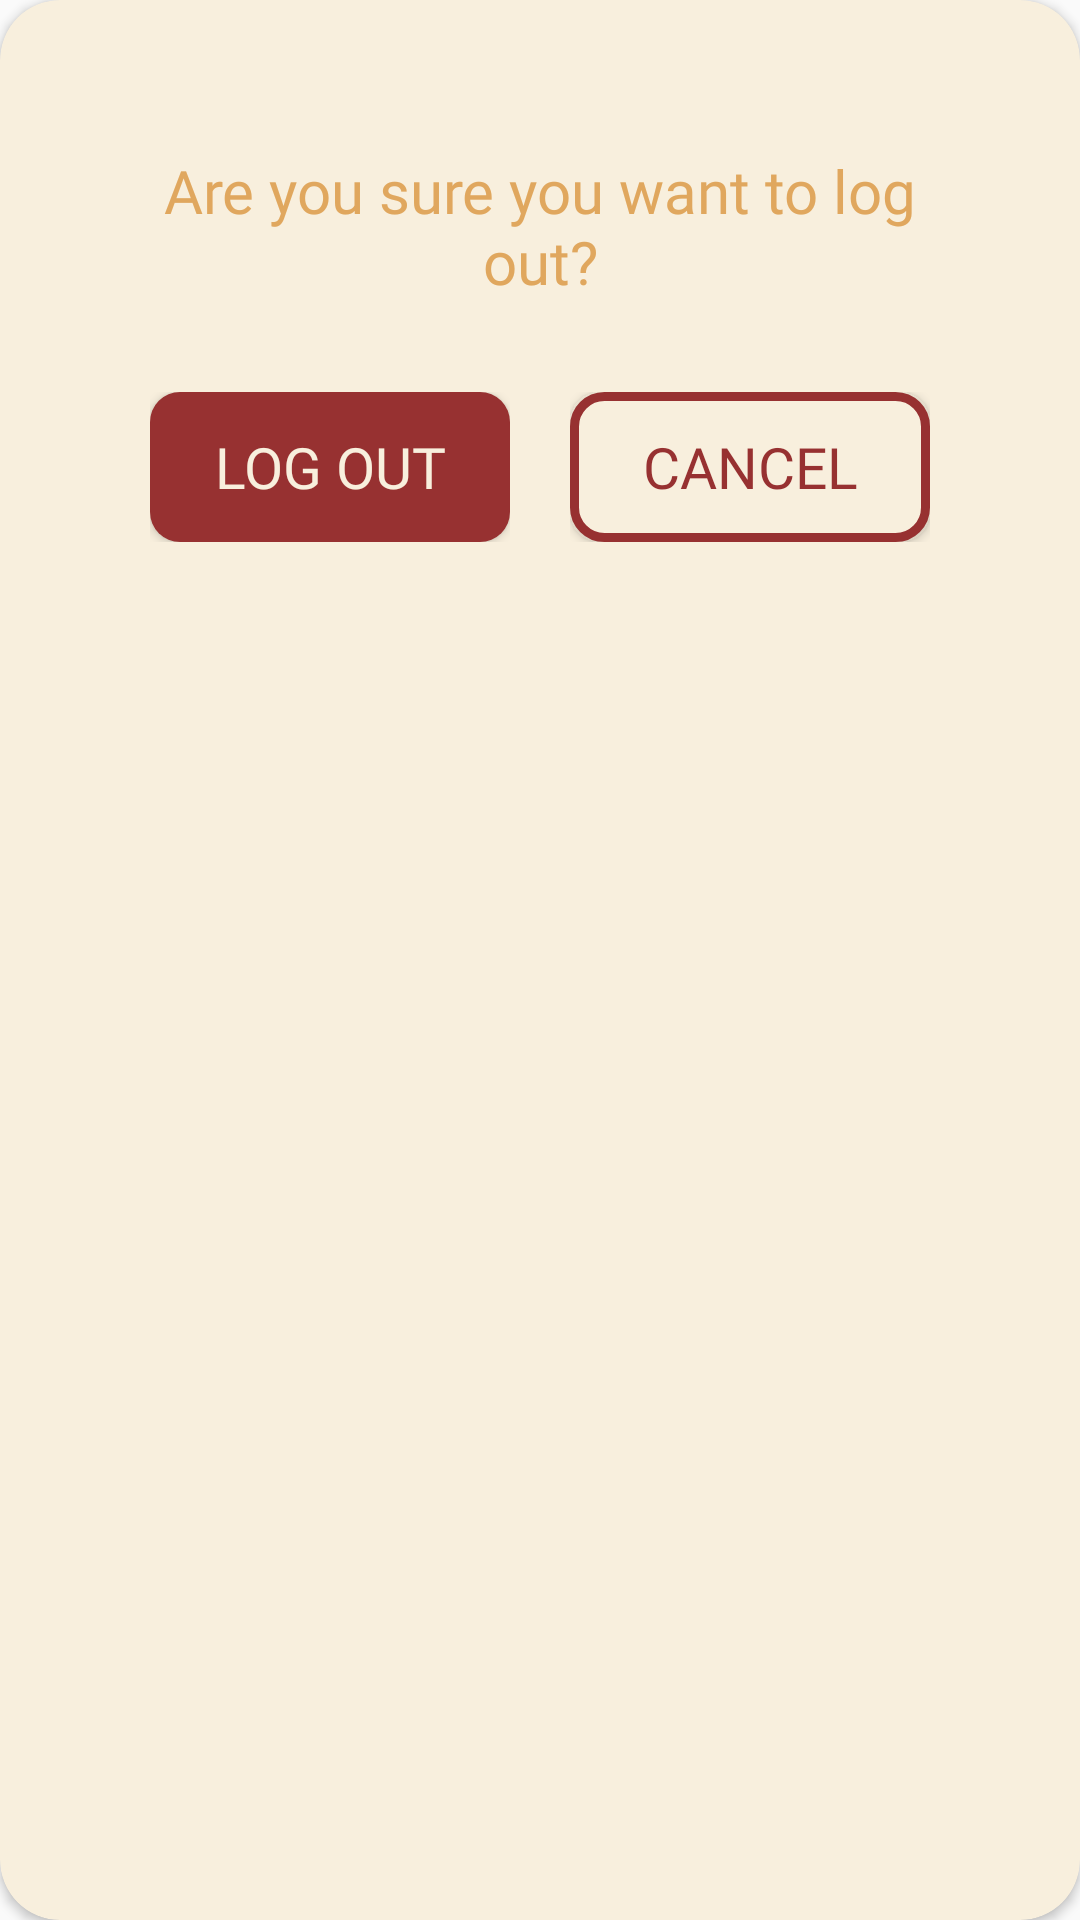

Produce the Android XML layout that renders to this screen, including the resource entries it uses.
<!-- AndroidManifest.xml: application theme Theme.WildcatFreshFinds -->
<!-- res/layout/dialog_sign_out.xml -->
<?xml version="1.0" encoding="utf-8"?>
<androidx.cardview.widget.CardView xmlns:android="http://schemas.android.com/apk/res/android"
    android:layout_width="340dp"
    android:layout_height="230dp"
    xmlns:app="http://schemas.android.com/apk/res-auto"
    app:cardBackgroundColor="@color/container_bg"
    app:cardCornerRadius="20dp"
    android:layout_marginStart="10dp"
    android:layout_marginEnd="10dp"
    android:fitsSystemWindows="true"

    >

    <androidx.constraintlayout.widget.ConstraintLayout
        android:layout_width="match_parent"
        android:layout_height="match_parent"
        app:cardBackgroundColor="@color/container_bg"

        >
        <TextView
            android:id="@id/log_out_label"

            android:layout_width="0dp"
            android:layout_height="wrap_content"
            app:layout_constraintVertical_chainStyle="packed"
            android:elevation="11dp"
            android:layout_marginTop="50dp"
            app:layout_constraintEnd_toEndOf="parent"
            app:layout_constraintStart_toStartOf="parent"
            app:layout_constraintTop_toTopOf="parent"
            android:layout_marginEnd="40dp"
            android:layout_marginStart="40dp"
            android:gravity="center"
            android:text="@string/are_you_sure_you_want_to_log_out"
            android:textSize="20sp"
            android:textColor="@color/gold"
            android:fontFamily="@font/anybody_bold"

            />


        <FrameLayout
            android:id="@+id/log_out_button_container"

            app:layout_constraintHorizontal_chainStyle="packed"
            android:layout_width="0dp"
            android:layout_height="50dp"
            android:layout_marginTop="30dp"
            android:elevation="12dp"
            app:layout_constraintEnd_toStartOf="@id/cancel_button_container"
            app:layout_constraintStart_toStartOf="parent"
            app:layout_constraintTop_toBottomOf="@id/log_out_label"
            android:layout_marginEnd="10dp"
            app:layout_constraintWidth_max="120dp"

            >

            <Button
                android:id="@+id/log_out_button"
                android:layout_width="match_parent"
                android:layout_height="match_parent"
                android:text="@string/log_out"

                android:background="@drawable/login_register_button"
                android:fontFamily="@font/anybody_bold"
                android:gravity="center"

                android:textColor="@color/container_bg"
                android:textSize="19sp" />
        </FrameLayout>

        <FrameLayout
            android:id="@+id/cancel_button_container"

            android:layout_width="0dp"
            android:layout_height="50dp"
            android:elevation="12dp"
            android:layout_marginTop="30dp"
            app:layout_constraintEnd_toEndOf="parent"
            app:layout_constraintStart_toEndOf="@id/log_out_button_container"
            app:layout_constraintTop_toBottomOf="@+id/log_out_label"
            android:layout_marginStart="10dp"
            app:layout_constraintWidth_max="120dp">

            <Button
                android:id="@+id/cancel_button"
                android:layout_width="match_parent"
                android:layout_height="match_parent"

                android:background="@drawable/transparent_container_button"
                android:fontFamily="@font/anybody_bold"
                android:gravity="center"
                android:text="@string/cancel"

                android:textColor="@color/maroon"
                android:textSize="19sp" />
        </FrameLayout>


    </androidx.constraintlayout.widget.ConstraintLayout>
</androidx.cardview.widget.CardView>
<!-- resources referenced by this layout -->
<resources>
  <color name="container_bg">#F8EFDD</color>
  <color name="gold">#E0A75E</color>
  <color name="maroon">#973131</color>
  <!-- drawable login_register_button (drawable) -->
  <?xml version="1.0" encoding="utf-8"?>
  <shape xmlns:android="http://schemas.android.com/apk/res/android"
      android:shape="rectangle">
  
      
      <corners android:radius="10dp"/>
  
      
      <solid android:color="@color/maroon"/>
  
  
  
  
  </shape>
  <!-- drawable transparent_container_button (drawable) -->
  <?xml version="1.0" encoding="utf-8"?>
  <shape xmlns:android="http://schemas.android.com/apk/res/android"
      android:shape="rectangle">
      <corners android:radius="10dp"/>
  
      <solid android:color="@color/container_bg"/>
  
      <stroke android:color="@color/maroon" android:width="3dp"/>
  </shape>
  <string name="are_you_sure_you_want_to_log_out">Are you sure you want to log out?</string>
  <string name="cancel">CANCEL</string>
  <string name="log_out">LOG OUT</string>
  <style name="Theme.WildcatFreshFinds" parent="Theme.AppCompat.Light.NoActionBar" />
</resources>
